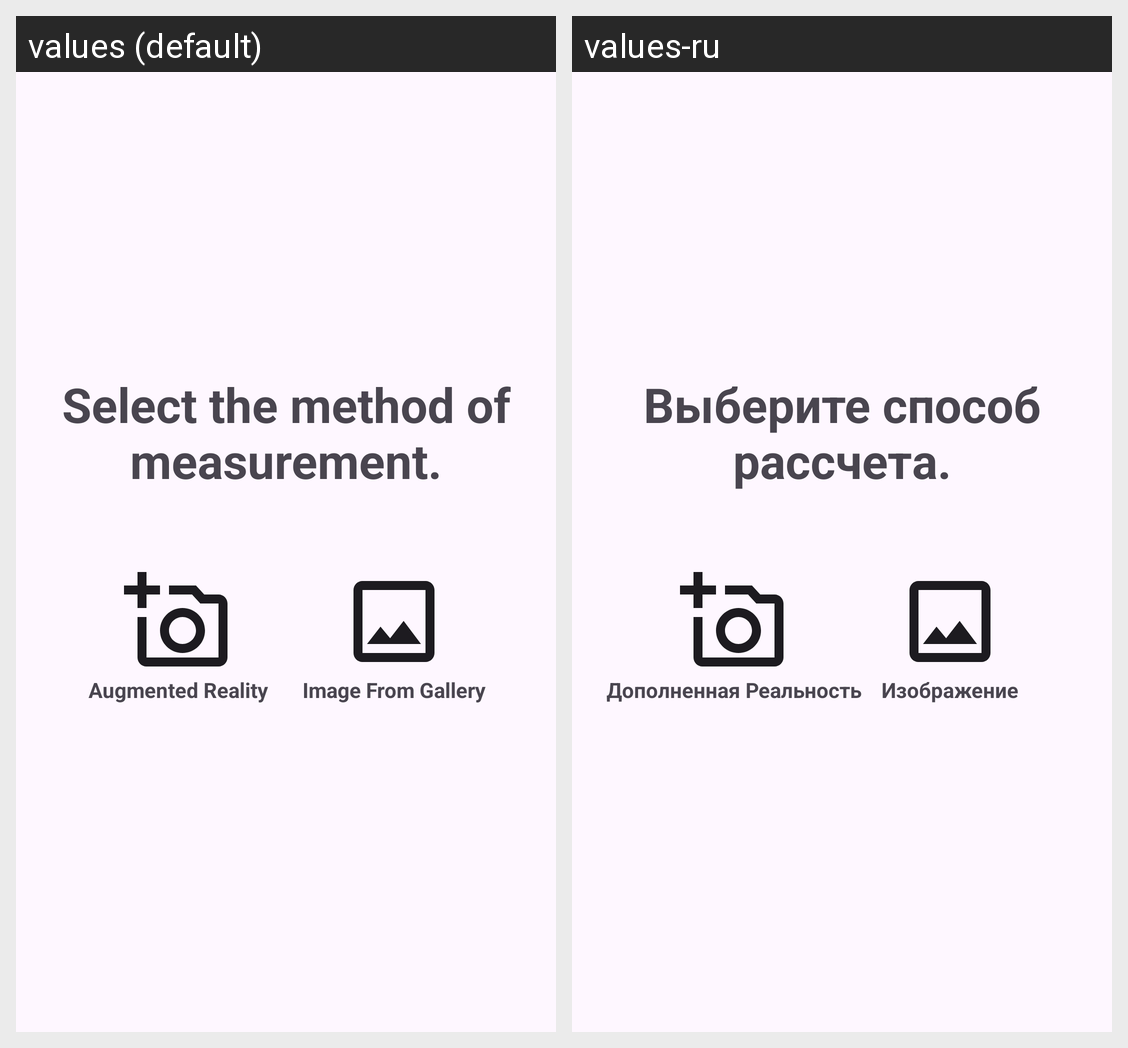

Here is an Android app screen in its default locale and in the app's own translations. Write out the translated-string differences for the strings that appear on this screen.
Android screen res/layout/fragment_select_image.xml rendered under 2 locales, left to right: values (default), values-ru. Device: Nexus 5 (rendered at 1080×1920; each locale shown at half size, 540×960, under a caption strip naming it); theme Theme.Measurer.
Strings drawn on this screen, with the default value and each locale's value (text and hints the layout hard-codes, and strings that could not be matched under every locale, appear in the picture but are not listed):

select_the_method_of_measurement
  values: Select the method of measurement.
  values-ru: Выберите способ рассчета.

augmented_reality
  values: Augmented Reality
  values-ru: Дополненная Реальность

image_from_gallery
  values: Image From Gallery
  values-ru: Изображение
